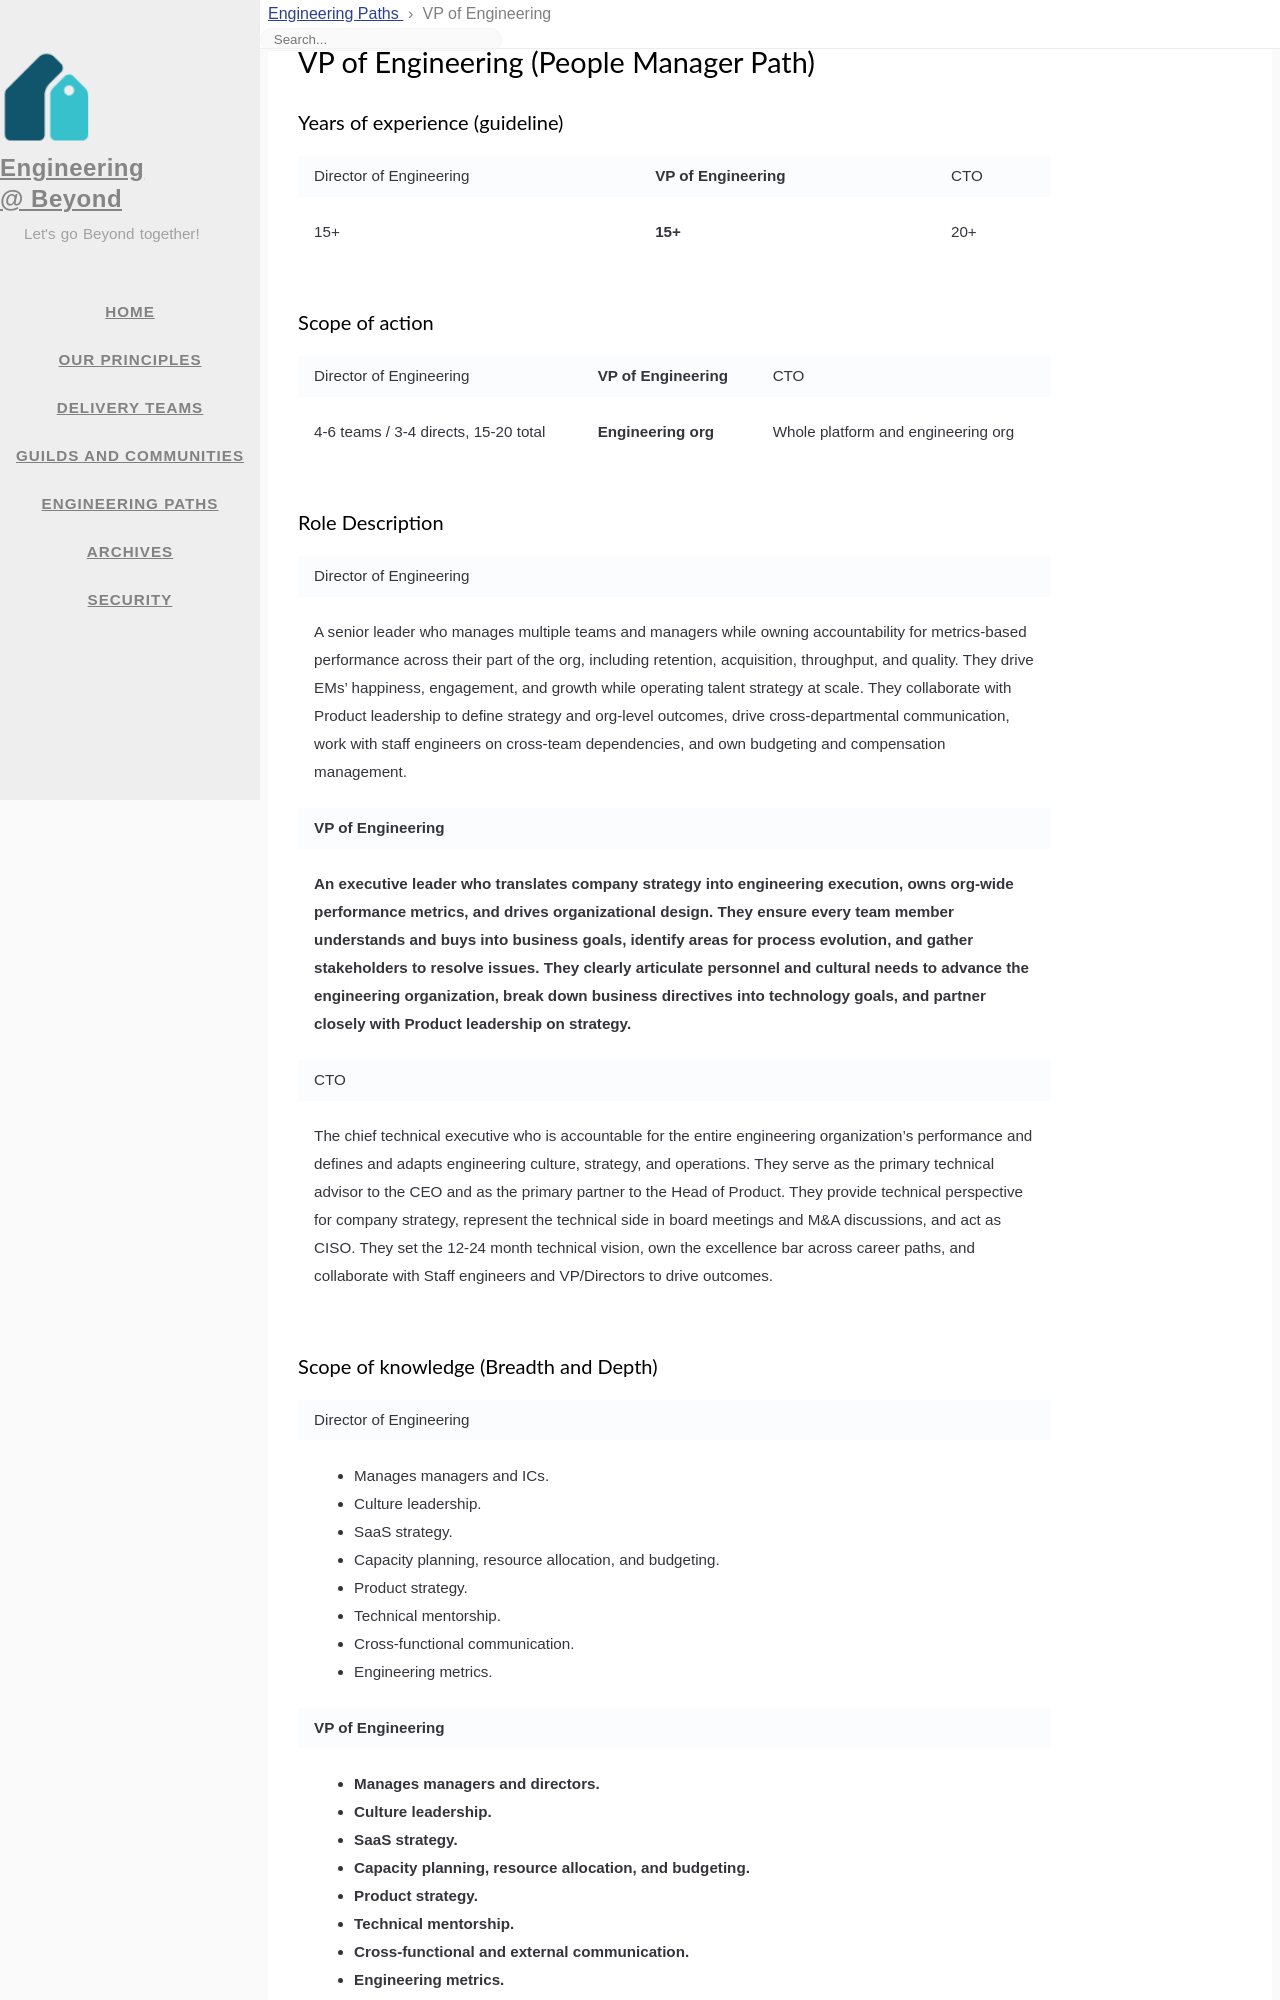

repository: 1024inc/engineering-blog · page: eng-paths/vp_of_engineering.html · generator: jekyll

---
title: VP of Engineering
icon: fas fa-users
order: 15
layout: page-eng-paths
---

# VP of Engineering (People Manager Path)
### Years of experience (guideline)
<table  markdown="1">
<tr>
<td>

Director of Engineering

</td>
<td style="font-weight:bold">

VP of Engineering

</td>
<td>

CTO

</td>
</tr>
<tr>
<td  markdown="1">

15+

</td>
<td  markdown="1" style="font-weight:bold">

15+

</td>
<td  markdown="1">

20+

</td>
</tr>
</table>


### Scope of action
<table  markdown="1">
<tr>
<td>

Director of Engineering

</td>
<td style="font-weight:bold">

VP of Engineering

</td>
<td>

CTO

</td>
</tr>
<tr>
<td  markdown="1">

4-6 teams / 3-4 directs, 15-20 total

</td>
<td  markdown="1" style="font-weight:bold">

Engineering org

</td>
<td  markdown="1">

Whole platform and engineering org

</td>
</tr>
</table>


### Role Description
<table  markdown="1">
<tr><td>

Director of Engineering

</td></tr>
<tr><td  markdown="1">

A senior leader who manages multiple teams and managers while owning accountability for metrics-based performance across their part of the org, including retention, acquisition, throughput, and quality. They drive EMs' happiness, engagement, and growth while operating talent strategy at scale. They collaborate with Product leadership to define strategy and org-level outcomes, drive cross-departmental communication, work with staff engineers on cross-team dependencies, and own budgeting and compensation management.

</td></tr>
<tr><td style="font-weight:bold">

VP of Engineering

</td></tr>
<tr><td markdown="1" style="font-weight:bold">

An executive leader who translates company strategy into engineering execution, owns org-wide performance metrics, and drives organizational design. They ensure every team member understands and buys into business goals, identify areas for process evolution, and gather stakeholders to resolve issues. They clearly articulate personnel and cultural needs to advance the engineering organization, break down business directives into technology goals, and partner closely with Product leadership on strategy.

</td></tr>
<tr><td>

CTO

</td></tr>
<tr><td  markdown="1">

The chief technical executive who is accountable for the entire engineering organization's performance and defines and adapts engineering culture, strategy, and operations. They serve as the primary technical advisor to the CEO and as the primary partner to the Head of Product. They provide technical perspective for company strategy, represent the technical side in board meetings and M&A discussions, and act as CISO. They set the 12-24 month technical vision, own the excellence bar across career paths, and collaborate with Staff engineers and VP/Directors to drive outcomes.

</td></tr>
</table>
